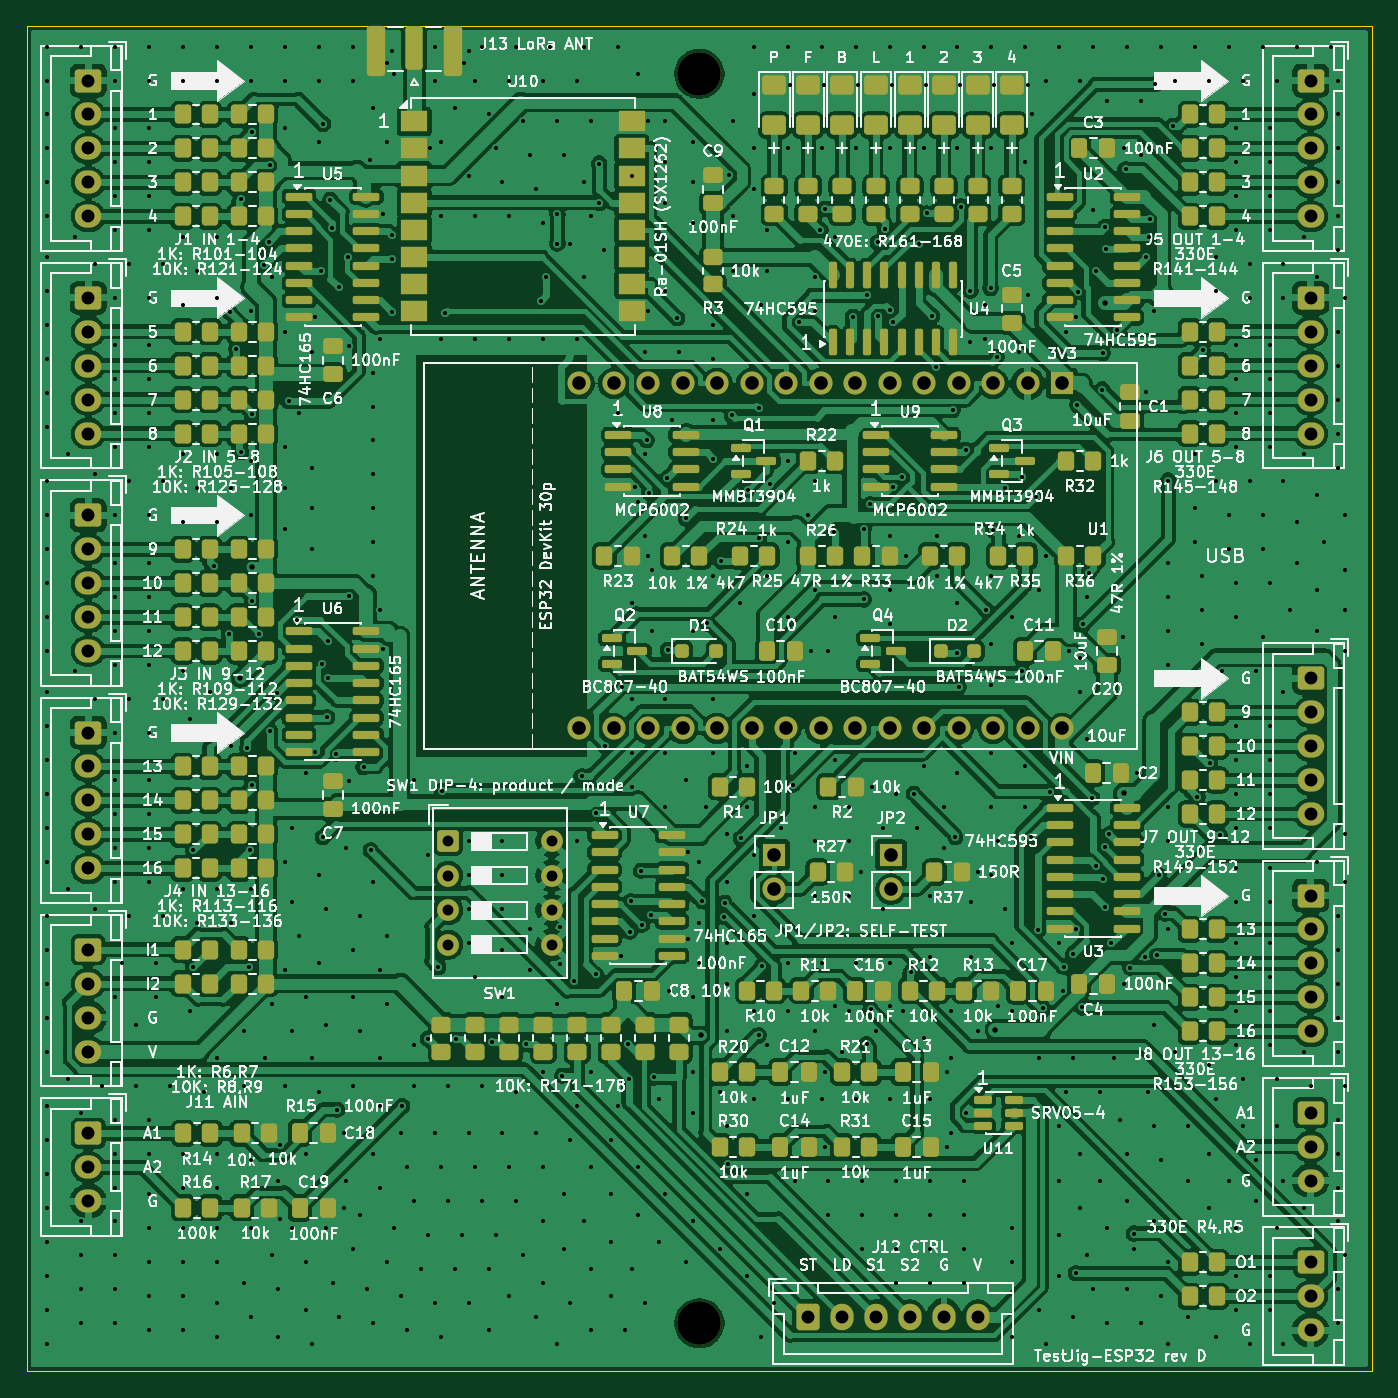
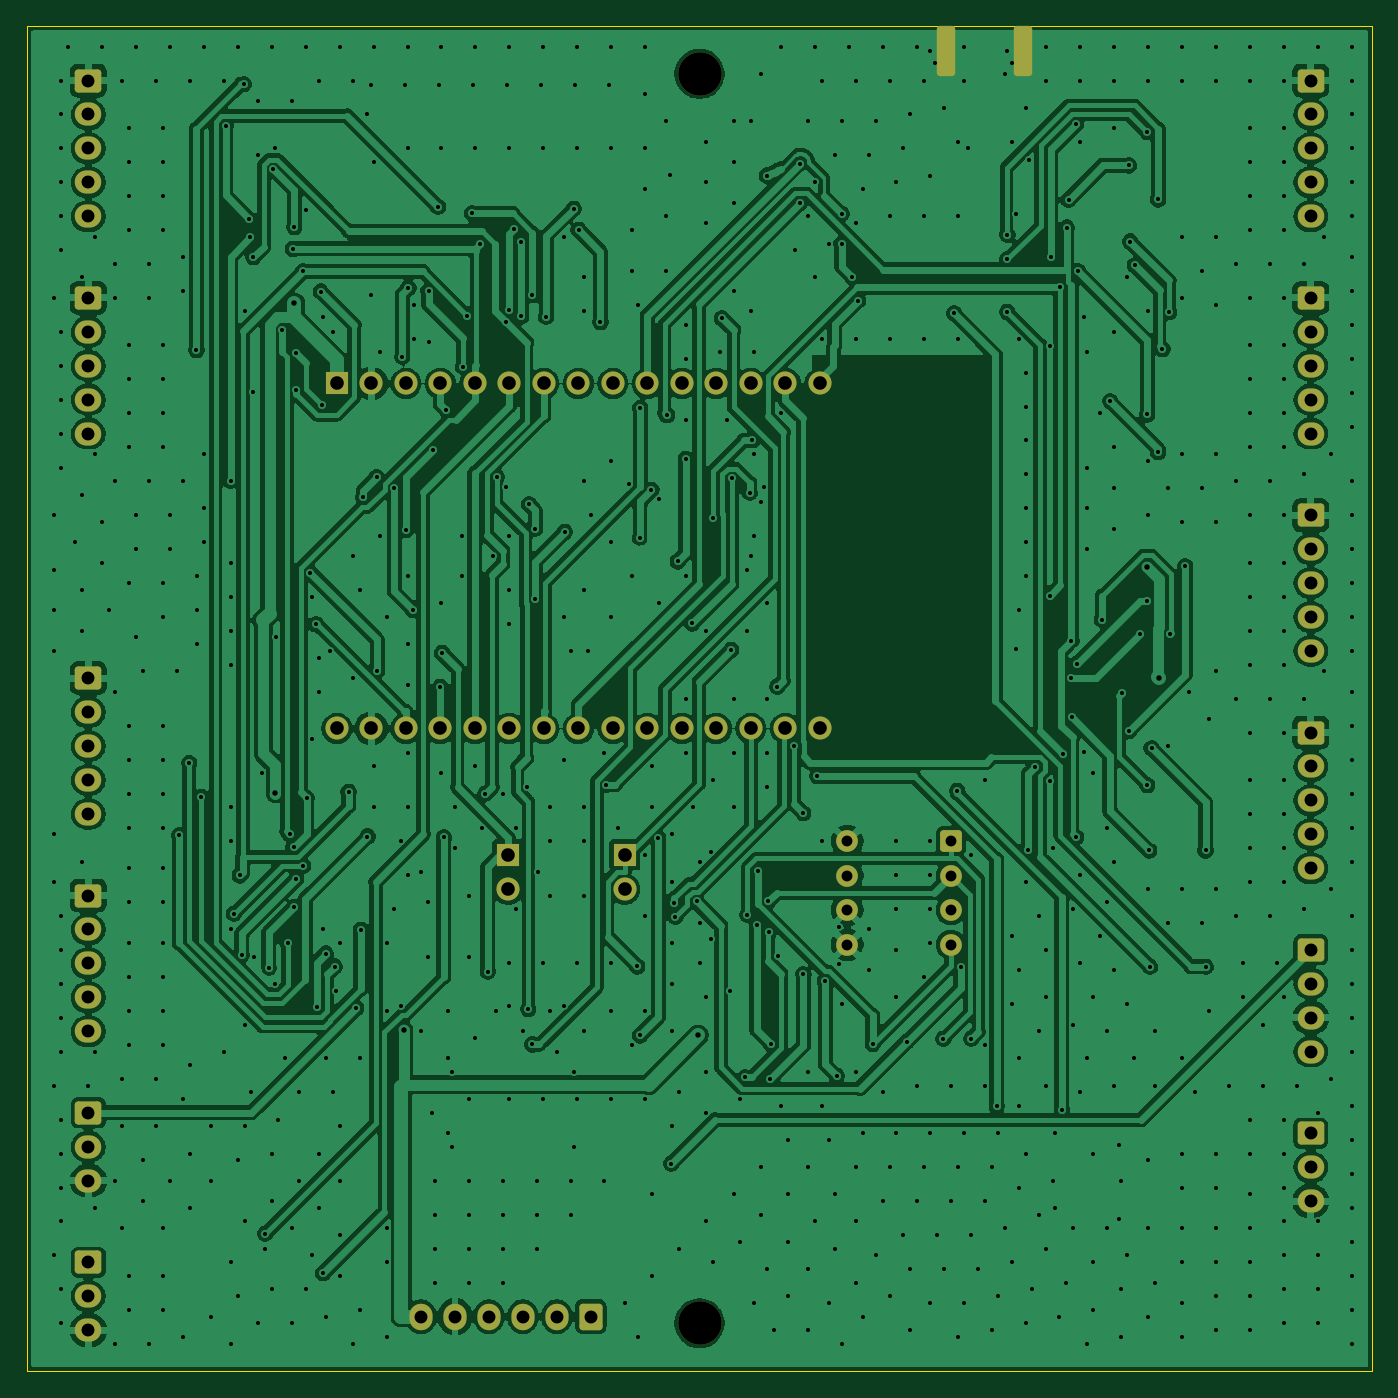
Circuit board: 10 layer files. Board 99.0 x 99.0 mm.
- bottom_copper: TestJig-B_Cu.gbl (374293 bytes)
- bottom_mask: TestJig-B_Mask.gbs (4738 bytes)
- bottom_silk: TestJig-B_Silkscreen.gbo (451 bytes)
- outline: TestJig-Edge_Cuts.gm1 (680 bytes)
- top_copper: TestJig-F_Cu.gtl (626338 bytes)
- top_mask: TestJig-F_Mask.gts (18921 bytes)
- paste: TestJig-F_Paste.gtp (15004 bytes)
- top_silk: TestJig-F_Silkscreen.gto (502034 bytes)
- drill: TestJig-NPTH.drl (358 bytes)
- drill: TestJig-PTH.drl (15559 bytes)

=== bottom_copper: TestJig-B_Cu.gbl (374293 bytes, source omitted) ===
=== bottom_mask: TestJig-B_Mask.gbs ===
%TF.GenerationSoftware,KiCad,Pcbnew,9.0.7*%
%TF.CreationDate,2026-10-21T15:59:24+05:30*%
%TF.ProjectId,TestJig,54657374-4a69-4672-9e6b-696361645f70,rev?*%
%TF.SameCoordinates,Original*%
%TF.FileFunction,Soldermask,Bot*%
%TF.FilePolarity,Negative*%
%FSLAX46Y46*%
G04 Gerber Fmt 4.6, Leading zero omitted, Abs format (unit mm)*
G04 Created by KiCad (PCBNEW 9.0.7) date 2026-10-21 15:59:24*
%MOMM*%
%LPD*%
G01*
G04 APERTURE LIST*
G04 Aperture macros list*
%AMRoundRect*
0 Rectangle with rounded corners*
0 $1 Rounding radius*
0 $2 $3 $4 $5 $6 $7 $8 $9 X,Y pos of 4 corners*
0 Add a 4 corners polygon primitive as box body*
4,1,4,$2,$3,$4,$5,$6,$7,$8,$9,$2,$3,0*
0 Add four circle primitives for the rounded corners*
1,1,$1+$1,$2,$3*
1,1,$1+$1,$4,$5*
1,1,$1+$1,$6,$7*
1,1,$1+$1,$8,$9*
0 Add four rect primitives between the rounded corners*
20,1,$1+$1,$2,$3,$4,$5,0*
20,1,$1+$1,$4,$5,$6,$7,0*
20,1,$1+$1,$6,$7,$8,$9,0*
20,1,$1+$1,$8,$9,$2,$3,0*%
G04 Aperture macros list end*
%ADD10RoundRect,0.250000X-0.725000X0.600000X-0.725000X-0.600000X0.725000X-0.600000X0.725000X0.600000X0*%
%ADD11O,1.950000X1.700000*%
%ADD12R,1.700000X1.700000*%
%ADD13C,1.700000*%
%ADD14RoundRect,0.250000X-0.600000X-0.725000X0.600000X-0.725000X0.600000X0.725000X-0.600000X0.725000X0*%
%ADD15O,1.700000X1.950000*%
%ADD16RoundRect,0.250000X-0.550000X-0.550000X0.550000X-0.550000X0.550000X0.550000X-0.550000X0.550000X0*%
%ADD17C,1.600000*%
%ADD18C,3.200000*%
%ADD19O,1.700000X1.700000*%
%ADD20RoundRect,0.250000X0.425000X1.600000X-0.425000X1.600000X-0.425000X-1.600000X0.425000X-1.600000X0*%
G04 APERTURE END LIST*
D10*
%TO.C,J14*%
X144500000Y-131000000D03*
D11*
X144500000Y-133500000D03*
X144500000Y-136000000D03*
%TD*%
D12*
%TO.C,JP2*%
X113600000Y-101000000D03*
D13*
X113600000Y-103540000D03*
%TD*%
D12*
%TO.C,JP1*%
X105000000Y-101000000D03*
D13*
X105000000Y-103540000D03*
%TD*%
D10*
%TO.C,J7*%
X144500000Y-88000000D03*
D11*
X144500000Y-90500000D03*
X144500000Y-93000000D03*
X144500000Y-95500000D03*
X144500000Y-98000000D03*
%TD*%
D10*
%TO.C,J3*%
X54500000Y-76000000D03*
D11*
X54500000Y-78500000D03*
X54500000Y-81000000D03*
X54500000Y-83500000D03*
X54500000Y-86000000D03*
%TD*%
D14*
%TO.C,J12*%
X107500000Y-135000000D03*
D15*
X110000000Y-135000000D03*
X112500000Y-135000000D03*
X115000000Y-135000000D03*
X117500000Y-135000000D03*
X120000000Y-135000000D03*
%TD*%
D10*
%TO.C,J6*%
X144500000Y-60000000D03*
D11*
X144500000Y-62500000D03*
X144500000Y-65000000D03*
X144500000Y-67500000D03*
X144500000Y-70000000D03*
%TD*%
D16*
%TO.C,SW1*%
X81000000Y-100000000D03*
D17*
X81000000Y-102540000D03*
X81000000Y-105080000D03*
X81000000Y-107620000D03*
X88620000Y-107620000D03*
X88620000Y-105080000D03*
X88620000Y-102540000D03*
X88620000Y-100000000D03*
%TD*%
D10*
%TO.C,J4*%
X54500000Y-92000000D03*
D11*
X54500000Y-94500000D03*
X54500000Y-97000000D03*
X54500000Y-99500000D03*
X54500000Y-102000000D03*
%TD*%
D18*
%TO.C,H2*%
X99500000Y-135500000D03*
%TD*%
D10*
%TO.C,J1*%
X54500000Y-44000000D03*
D11*
X54500000Y-46500000D03*
X54500000Y-49000000D03*
X54500000Y-51500000D03*
X54500000Y-54000000D03*
%TD*%
D12*
%TO.C,U1*%
X126200000Y-66300000D03*
D19*
X123660000Y-66300000D03*
X121120000Y-66300000D03*
X118580000Y-66300000D03*
X116040000Y-66300000D03*
X113500000Y-66300000D03*
X110960000Y-66300000D03*
X108420000Y-66300000D03*
X105880000Y-66300000D03*
X103340000Y-66300000D03*
X100800000Y-66300000D03*
X98260000Y-66300000D03*
X95720000Y-66300000D03*
X93180000Y-66300000D03*
X90640000Y-66300000D03*
X90640000Y-91700000D03*
X93180000Y-91700000D03*
X95720000Y-91700000D03*
X98260000Y-91700000D03*
X100800000Y-91700000D03*
X103340000Y-91700000D03*
X105880000Y-91700000D03*
X108420000Y-91700000D03*
X110960000Y-91700000D03*
X113500000Y-91700000D03*
X116040000Y-91700000D03*
X118580000Y-91700000D03*
X121120000Y-91700000D03*
X123660000Y-91700000D03*
X126200000Y-91700000D03*
%TD*%
D10*
%TO.C,J2*%
X54500000Y-60000000D03*
D11*
X54500000Y-62500000D03*
X54500000Y-65000000D03*
X54500000Y-67500000D03*
X54500000Y-70000000D03*
%TD*%
D10*
%TO.C,J9*%
X54500000Y-108000000D03*
D11*
X54500000Y-110500000D03*
X54500000Y-113000000D03*
X54500000Y-115500000D03*
%TD*%
D10*
%TO.C,J5*%
X144500000Y-44000000D03*
D11*
X144500000Y-46500000D03*
X144500000Y-49000000D03*
X144500000Y-51500000D03*
X144500000Y-54000000D03*
%TD*%
D10*
%TO.C,J10*%
X144500000Y-120000000D03*
D11*
X144500000Y-122500000D03*
X144500000Y-125000000D03*
%TD*%
D20*
%TO.C,J13*%
X75675000Y-41850000D03*
X81325000Y-41850000D03*
%TD*%
D10*
%TO.C,J8*%
X144500000Y-104000000D03*
D11*
X144500000Y-106500000D03*
X144500000Y-109000000D03*
X144500000Y-111500000D03*
X144500000Y-114000000D03*
%TD*%
D10*
%TO.C,J11*%
X54500000Y-121500000D03*
D11*
X54500000Y-124000000D03*
X54500000Y-126500000D03*
%TD*%
D18*
%TO.C,H1*%
X99500000Y-43500000D03*
%TD*%
M02*

=== bottom_silk: TestJig-B_Silkscreen.gbo ===
%TF.GenerationSoftware,KiCad,Pcbnew,9.0.7*%
%TF.CreationDate,2026-10-21T15:59:24+05:30*%
%TF.ProjectId,TestJig,54657374-4a69-4672-9e6b-696361645f70,rev?*%
%TF.SameCoordinates,Original*%
%TF.FileFunction,Legend,Bot*%
%TF.FilePolarity,Positive*%
%FSLAX46Y46*%
G04 Gerber Fmt 4.6, Leading zero omitted, Abs format (unit mm)*
G04 Created by KiCad (PCBNEW 9.0.7) date 2026-10-21 15:59:24*
%MOMM*%
%LPD*%
G01*
G04 APERTURE LIST*
G04 APERTURE END LIST*
M02*

=== outline: TestJig-Edge_Cuts.gm1 ===
%TF.GenerationSoftware,KiCad,Pcbnew,9.0.7*%
%TF.CreationDate,2026-10-21T15:59:24+05:30*%
%TF.ProjectId,TestJig,54657374-4a69-4672-9e6b-696361645f70,rev?*%
%TF.SameCoordinates,Original*%
%TF.FileFunction,Profile,NP*%
%FSLAX46Y46*%
G04 Gerber Fmt 4.6, Leading zero omitted, Abs format (unit mm)*
G04 Created by KiCad (PCBNEW 9.0.7) date 2026-10-21 15:59:24*
%MOMM*%
%LPD*%
G01*
G04 APERTURE LIST*
%TA.AperFunction,Profile*%
%ADD10C,0.100000*%
%TD*%
G04 APERTURE END LIST*
D10*
X149000000Y-40000000D02*
X149000000Y-139000000D01*
X50000000Y-40000000D02*
X149000000Y-40000000D01*
X149000000Y-139000000D02*
X50000000Y-139000000D01*
X50000000Y-139000000D02*
X50000000Y-40000000D01*
M02*

=== top_copper: TestJig-F_Cu.gtl (626338 bytes, source omitted) ===
=== top_mask: TestJig-F_Mask.gts (18921 bytes, source omitted) ===
=== paste: TestJig-F_Paste.gtp (15004 bytes, source omitted) ===
=== top_silk: TestJig-F_Silkscreen.gto (502034 bytes, source omitted) ===
=== drill: TestJig-NPTH.drl ===
M48
; DRILL file {KiCad 9.0.7} date 2026-10-21T15:59:24+0530
; FORMAT={-:-/ absolute / metric / decimal}
; #@! TF.CreationDate,2026-10-21T15:59:24+05:30
; #@! TF.GenerationSoftware,Kicad,Pcbnew,9.0.7
; #@! TF.FileFunction,NonPlated,1,2,NPTH
FMAT,2
METRIC
; #@! TA.AperFunction,NonPlated,NPTH,ComponentDrill
T1C3.200
%
G90
G05
T1
X99.5Y-43.5
X99.5Y-135.5
M30

=== drill: TestJig-PTH.drl (15559 bytes, source omitted) ===
